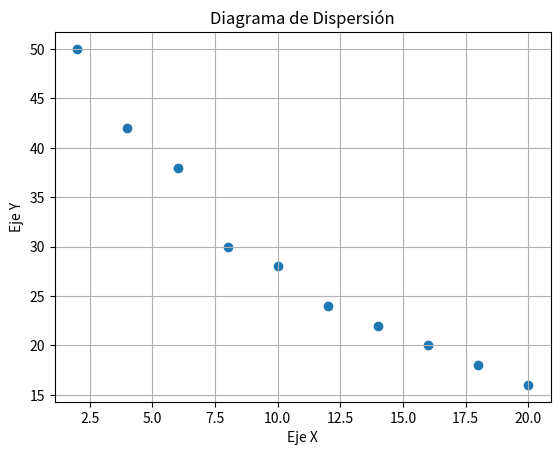

The script that saved this image:
# Importar la biblioteca Matplotlib
import matplotlib.pyplot as plt

# Datos para el diagrama de dispersión
x = [2, 4, 6, 8, 10, 12, 14, 16, 18, 20]
y = [50, 42, 38, 30, 28, 24, 22, 20, 18, 16]

# Crear el diagrama de dispersión
plt.scatter(x, y) # Crear un gráfico de dispersión (scatter plot) de los datos generados

plt.xlabel("Eje X")
plt.ylabel("Eje Y")
plt.title("Diagrama de Dispersión")
plt.grid(True) # para que aparezca cuadros en el grafico
plt.show()